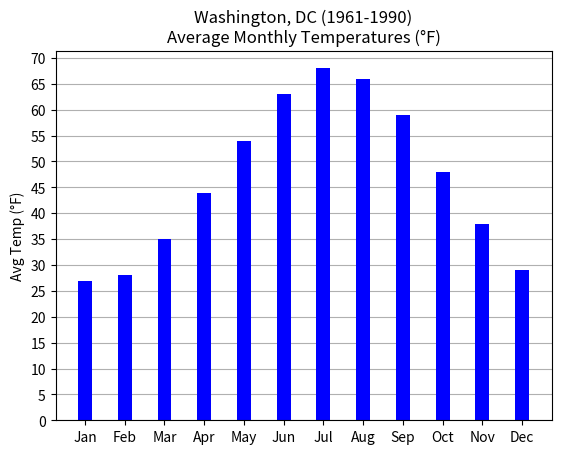
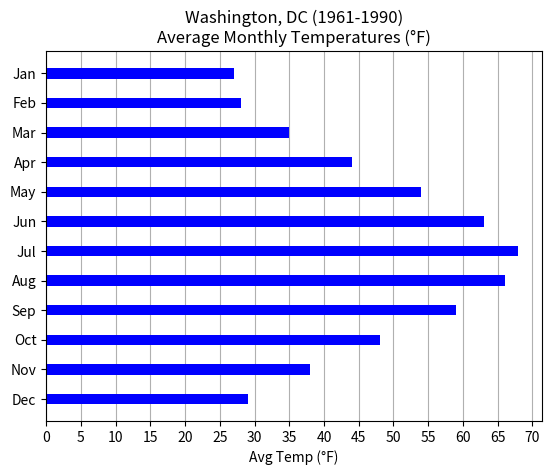
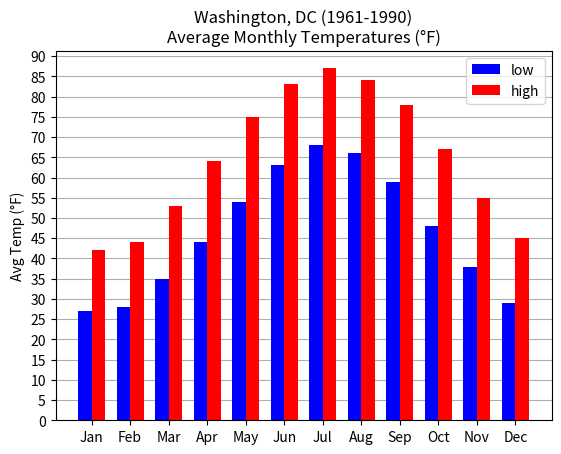

Write the Python code that produced these figures, in order. (Note: this script raises an exception after producing the figures.)
# coding: utf-8
# Bar Charts
# [redacted]
# SMASH CS2 20XX

# Import matplotlib.pyplot as plt
import matplotlib.pyplot as plt

# Create your data: http://www.usclimatedata.com
low_avg_temps = (27, 28, 35, 44, 54, 63, 68, 66, 59, 48, 38, 29)
high_avg_temps = (42, 44, 53, 64, 75, 83, 87, 84, 78, 67, 55, 45)
month_labels = ("Jan", "Feb", "Mar", "Apr", "May", "Jun", "Jul", "Aug", "Sep", "Oct", "Nov", "Dec")

# Setup your graphic
bar_width = 0.35
x_range = [0, 1, 2, 3, 4, 5, 6, 7, 8, 9, 10, 11]
y_range = list(range(0, 95, 5))
plt.rc("axes", axisbelow=True)

# Draw a vertical bar chart
plt.figure(1)
plt.xticks(x_range,  month_labels)
plt.yticks(y_range)
plt.grid(axis="y")
plt.title('Washington, DC (1961-1990)\nAverage Monthly Temperatures (\N{DEGREE SIGN}F)')
plt.ylabel('Avg Temp (\N{DEGREE SIGN}F)')
plt.bar(x_range, low_avg_temps, width=bar_width, color="blue")
plt.show()

# Draw a horizontal bar chart
plt.figure(2)
plt.xticks(y_range)
plt.yticks(x_range,  month_labels)
plt.gca().invert_yaxis()
plt.grid(axis="x")
plt.title('Washington, DC (1961-1990)\nAverage Monthly Temperatures (\N{DEGREE SIGN}F)')
plt.xlabel('Avg Temp (\N{DEGREE SIGN}F)')
plt.barh(x_range, low_avg_temps, height=bar_width, color="blue")
plt.show()


# Draw two datasets side-by-side for comparison
plt.figure(3)
plt.xticks(x_range,  month_labels)
plt.yticks(y_range)
plt.grid(axis="y")
plt.title('Washington, DC (1961-1990)\nAverage Monthly Temperatures (\N{DEGREE SIGN}F)')
plt.ylabel('Avg Temp (\N{DEGREE SIGN}F)')
low_range = [x - bar_width / 2 for x in x_range]
high_range = [x + bar_width / 2 for x in x_range]
plt.bar(low_range, low_avg_temps, bar_width, color='blue', label='low')
plt.bar(high_range, high_avg_temps, bar_width, color='red', label='high')
plt.legend(loc="upper right").draggable()
plt.show()
